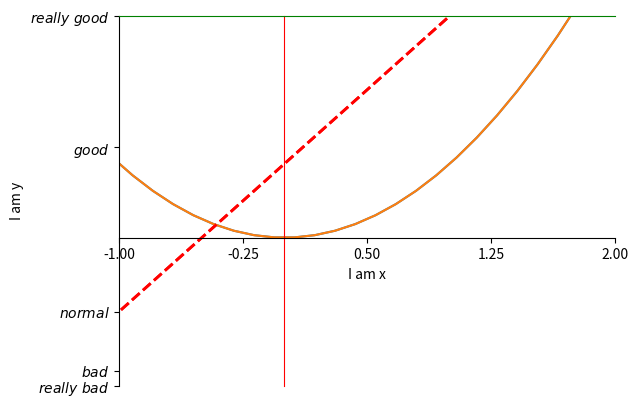

Python code for this plot:
"""
- 设置坐标轴名字，范围
- 设置坐标轴刻度大小，刻度类型，刻度的名字
- 设置图像的边框和颜色
- 设置坐标轴的刻度值的位置
- 设置X坐标轴相对Y坐标轴的相对位置
- 给图像的线条添加注释
"""

import numpy as np
import matplotlib.pyplot as plt

x = np.linspace(-3,3,50)
y1 = 2*x + 1
y2= x**2

plt.figure()
plt.plot(x,y2)
plt.plot(x,y1,color='red',linewidth=2.0,linestyle='--')

# 设置XY坐标的名称和坐标范围
plt.xlim(-1,2)
plt.xlabel('I am x')
plt.ylim(-2,3)
plt.ylabel('I am y')
# plt.show()


# 设置刻度范围，注意要下面的刻度度数的起点一致
plt.xlim(-1,2)
plt.xlabel('I am x')
plt.ylim(-2,3)
plt.ylabel('I am y')
# 设置X轴的刻度为0.6一个刻度
new_ticks = np.linspace(-1,2,5)
plt.xticks(new_ticks)
# 设置Y轴的刻度为一个数组，并为每个刻度重新命名
plt.yticks([-2, -1.8, -1, 1.22, 3],[r'$really\ bad$', r'$bad$', r'$normal$', r'$good$', r'$really\ good$'])
# 设置线条的名字
plt.plot(x,y2,label='linear line')
plt.plot(x,y1,color='red',linewidth=2.0,linestyle='--',label='square line')
# plt.show()

# 设置图像的边框和颜色
# 获取当前坐标轴信息
ax = plt.gca()
ax.spines['right'].set_color('red')
ax.spines['top'].set_color('green')
# plt.show()

# 设置坐标轴的刻度值的位置
ax.xaxis.set_ticks_position("bottom")
ax.yaxis.set_ticks_position('left')
# 设置X坐标轴相对Y坐标轴的相对位置: outward, axes, data
ax.spines['bottom'].set_position(('data',0))
ax.spines['right'].set_position(('data',0))
# plt.show()